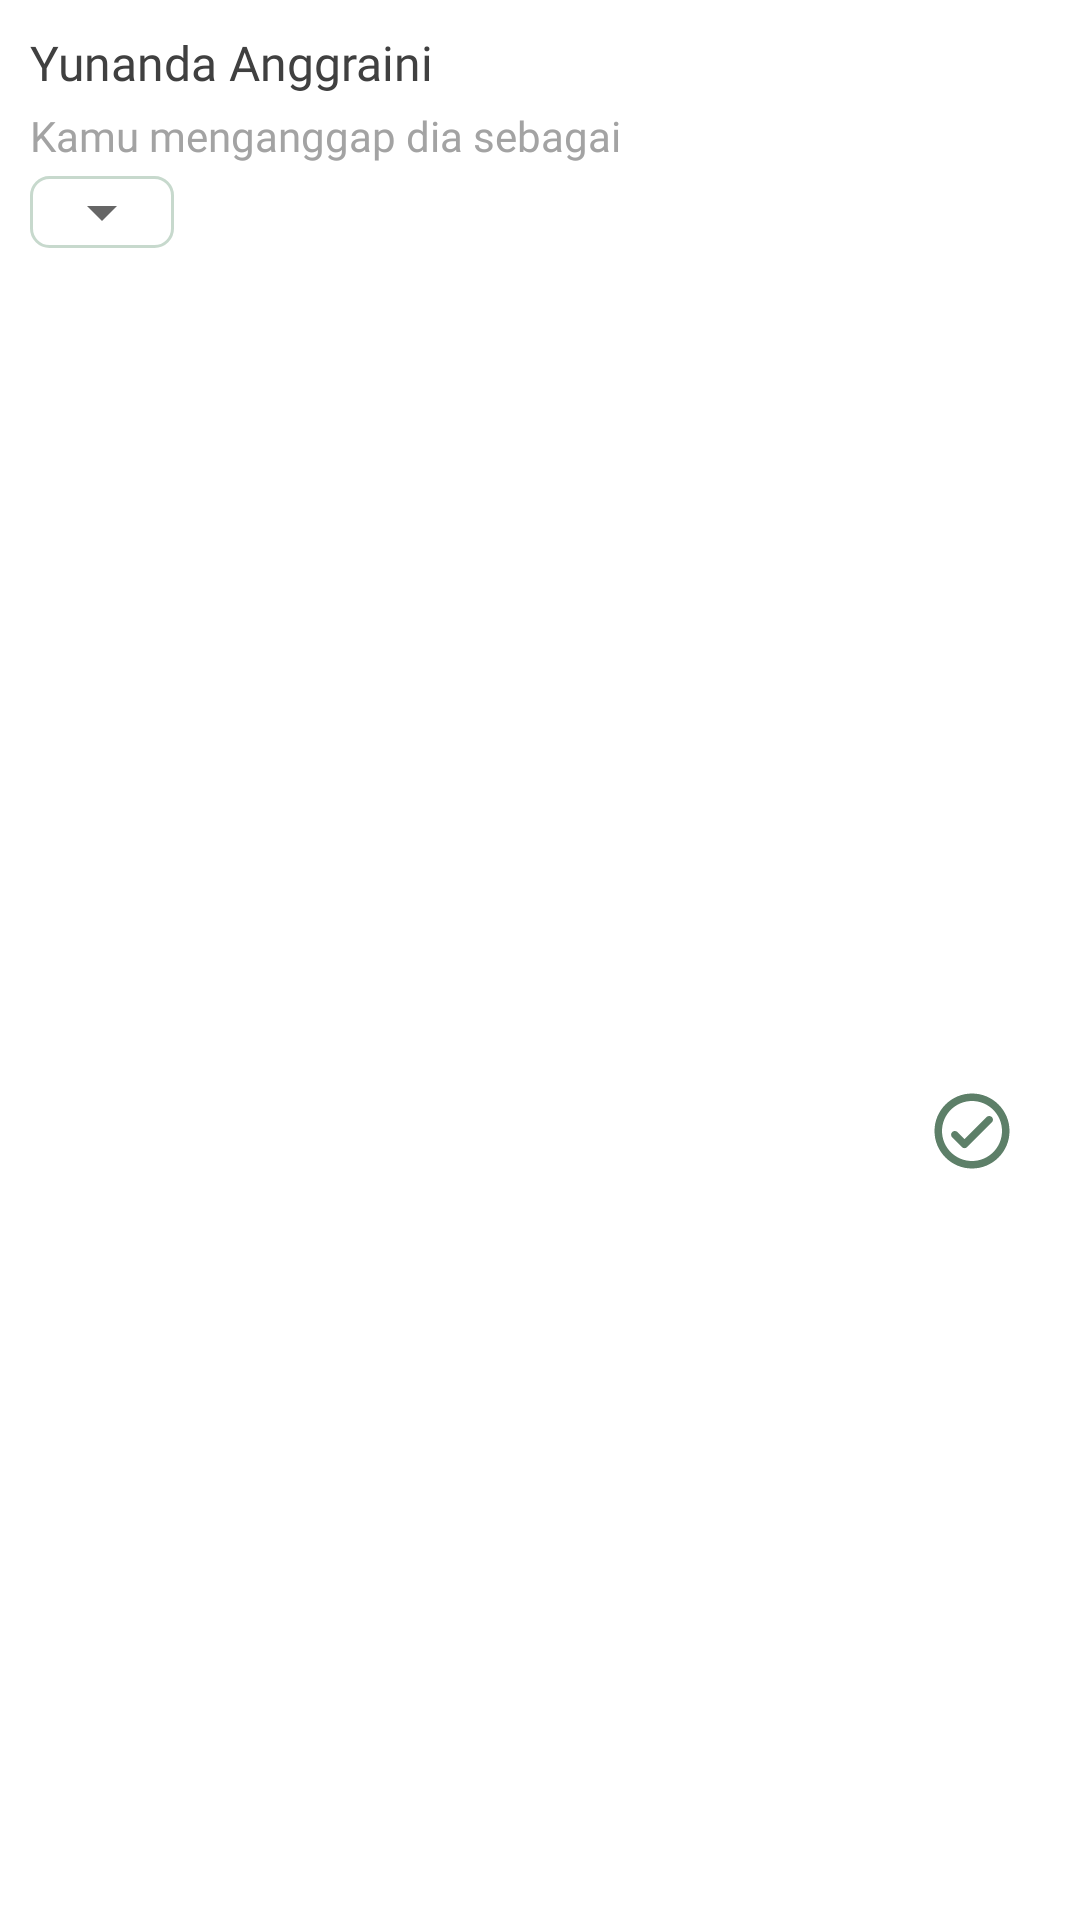

This screen was rendered from an Android layout file. Write that file and the resources it references.
<!-- AndroidManifest.xml: application theme Theme.SAMAKAKI -->
<!-- res/layout/cardview_invitation_notification.xml -->
<?xml version="1.0" encoding="utf-8"?>
<androidx.constraintlayout.widget.ConstraintLayout xmlns:android="http://schemas.android.com/apk/res/android"
    android:layout_width="match_parent"
    android:layout_height="wrap_content"
    xmlns:app="http://schemas.android.com/apk/res-auto"
    xmlns:tools="http://schemas.android.com/tools">

    <TextView
        android:id="@+id/username"
        android:layout_width="match_parent"
        android:layout_height="wrap_content"
        android:text="@string/dummy_username"
        app:fontFamily="@font/poppins_medium"
        android:fontFamily="@font/poppins_medium"
        android:textSize="16sp"
        android:textColor="@color/neutral_700"
        android:layout_marginTop="10dp"
        android:layout_marginHorizontal="@dimen/dimen_10"
        app:layout_constraintTop_toTopOf="parent"
        app:layout_constraintEnd_toEndOf="parent"
        app:layout_constraintStart_toStartOf="parent" />

    
        <LinearLayout
            android:id="@+id/wrap_regard_as"
            android:layout_width="match_parent"
            android:layout_height="wrap_content"
            android:orientation="vertical"
            android:layout_marginHorizontal="@dimen/dimen_10"
            app:layout_constraintStart_toStartOf="parent"
            app:layout_constraintTop_toBottomOf="@id/username">

            <TextView
                android:layout_width="wrap_content"
                android:layout_height="wrap_content"
                style="@style/regular_14"
                android:text="@string/regard_as"
                android:textColor="@color/neutral_400" />

            <LinearLayout
                android:id="@+id/wrap_relation"
                android:layout_width="wrap_content"
                android:layout_height="wrap_content"
                android:layout_gravity="center_vertical"
                android:background="@drawable/bg_spinner"
                android:orientation="horizontal" >

                <Spinner
                    android:id="@+id/relation"
                    android:layout_width="wrap_content"
                    android:layout_height="match_parent" />

            </LinearLayout>

    </LinearLayout>

    <TextView
        android:id="@+id/invit_token"
        style="@style/regular_14"
        android:paddingVertical="@dimen/dimen_6"
        android:layout_width="match_parent"
        android:layout_height="wrap_content"
        android:layout_marginHorizontal="@dimen/dimen_10"
        android:textColor="@color/neutral_400"
        tools:text="asdasdasdasd"
        android:visibility="gone"
        app:layout_constraintTop_toBottomOf="@+id/wrap_regard_as"
        app:layout_constraintEnd_toEndOf="parent"
        app:layout_constraintStart_toStartOf="parent" />

    <TextView
        android:id="@+id/notif_message"
        style="@style/regular_14"
        android:paddingVertical="@dimen/dimen_6"
        android:layout_width="match_parent"
        android:layout_height="wrap_content"
        android:layout_marginHorizontal="@dimen/dimen_10"
        android:textColor="@color/neutral_400"
        tools:text="Anda di invit ke dalam family tree oleh dummy, apakah anda mengenal dummy?"
        app:layout_constraintTop_toBottomOf="@+id/invit_token"
        app:layout_constraintEnd_toEndOf="parent"
        app:layout_constraintStart_toStartOf="parent" />

    <ImageButton
        android:id="@+id/ib_accept"
        android:layout_width="52dp"
        android:layout_height="52dp"
        android:src="@drawable/ic_accept_invitation"
        android:background="@android:color/transparent"
        app:layout_constraintEnd_toEndOf="@+id/notif_message"
        app:layout_constraintTop_toBottomOf="@+id/notif_message"
        app:layout_constraintBottom_toBottomOf="parent" />

</androidx.constraintlayout.widget.ConstraintLayout>
<!-- resources referenced by this layout -->
<resources>
  <color name="neutral_400">#A3A3A3</color>
  <color name="neutral_700">#404040</color>
  <dimen name="dimen_10">10dp</dimen>
  <dimen name="dimen_6">6dp</dimen>
  <!-- drawable bg_spinner (drawable) -->
  <?xml version="1.0" encoding="utf-8"?>
  <shape xmlns:android="http://schemas.android.com/apk/res/android">
      <solid android:color="@android:color/transparent" />
      <stroke
          android:width="@dimen/dimen_1"
          android:color="@color/secondary_300" />
      <corners
          android:topRightRadius="@dimen/dimen_6"
          android:bottomRightRadius="@dimen/dimen_6"
          android:topLeftRadius="@dimen/dimen_6"
          android:bottomLeftRadius="@dimen/dimen_6" />
  </shape>
  <!-- drawable ic_accept_invitation (drawable) -->
  <vector xmlns:android="http://schemas.android.com/apk/res/android"
      android:width="30dp"
      android:height="30dp"
      android:viewportWidth="30"
      android:viewportHeight="30">
    <group>
      <clip-path
          android:pathData="M0,0h30v30h-30z"/>
      <path
          android:pathData="M15,2.5C8.1,2.5 2.5,8.1 2.5,15C2.5,21.9 8.1,27.5 15,27.5C21.9,27.5 27.5,21.9 27.5,15C27.5,8.1 21.9,2.5 15,2.5ZM15,25C9.488,25 5,20.513 5,15C5,9.488 9.488,5 15,5C20.513,5 25,9.488 25,15C25,20.513 20.513,25 15,25ZM19.85,10.363L12.5,17.712L10.15,15.363C9.663,14.875 8.875,14.875 8.387,15.363C7.9,15.85 7.9,16.638 8.387,17.125L11.625,20.362C12.113,20.85 12.9,20.85 13.387,20.362L21.625,12.125C22.112,11.637 22.112,10.85 21.625,10.363C21.138,9.875 20.337,9.875 19.85,10.363Z"
          android:fillColor="#5D7F68"/>
    </group>
  </vector>
  <string name="dummy_username">Yunanda Anggraini</string>
  <string name="regard_as">Kamu menganggap dia sebagai</string>
  <style name="regular_14">
          <item name="android:fontFamily">@font/poppins_regular</item>
          <item name="android:paddingVertical" tools:targetApi="o">@dimen/dimen_4</item>
          <item name="android:textSize">@dimen/dimen_14</item>
      </style>
  <style name="Theme.SAMAKAKI" parent="Theme.MaterialComponents.Light.NoActionBar">
          
          <item name="colorPrimary">@color/primary_400</item>
          <item name="colorPrimaryVariant">@color/primary_100</item>
          <item name="colorOnPrimary">@color/primary_200</item>
          
          <item name="colorSecondary">@color/secondary_100</item>
          <item name="colorSecondaryVariant">@color/secondary_500</item>
          <item name="colorOnSecondary">@color/secondary_300</item>
          
          <item name="android:statusBarColor" tools:targetApi="l">?attr/colorPrimaryVariant</item>
          
          <item name="android:forceDarkAllowed" tools:targetApi="q">false</item>
      </style>
  <dimen name="dimen_1">1dp</dimen>
  <color name="secondary_300">#C7D9CD</color>
  <dimen name="dimen_4">4dp</dimen>
  <dimen name="dimen_14">14dp</dimen>
  <color name="primary_400">#689080</color>
  <color name="primary_100">#A7C8BB</color>
  <color name="primary_200">#97BAAC</color>
  <color name="secondary_100">#E3ECE6</color>
  <color name="secondary_500">#90B29B</color>
</resources>
